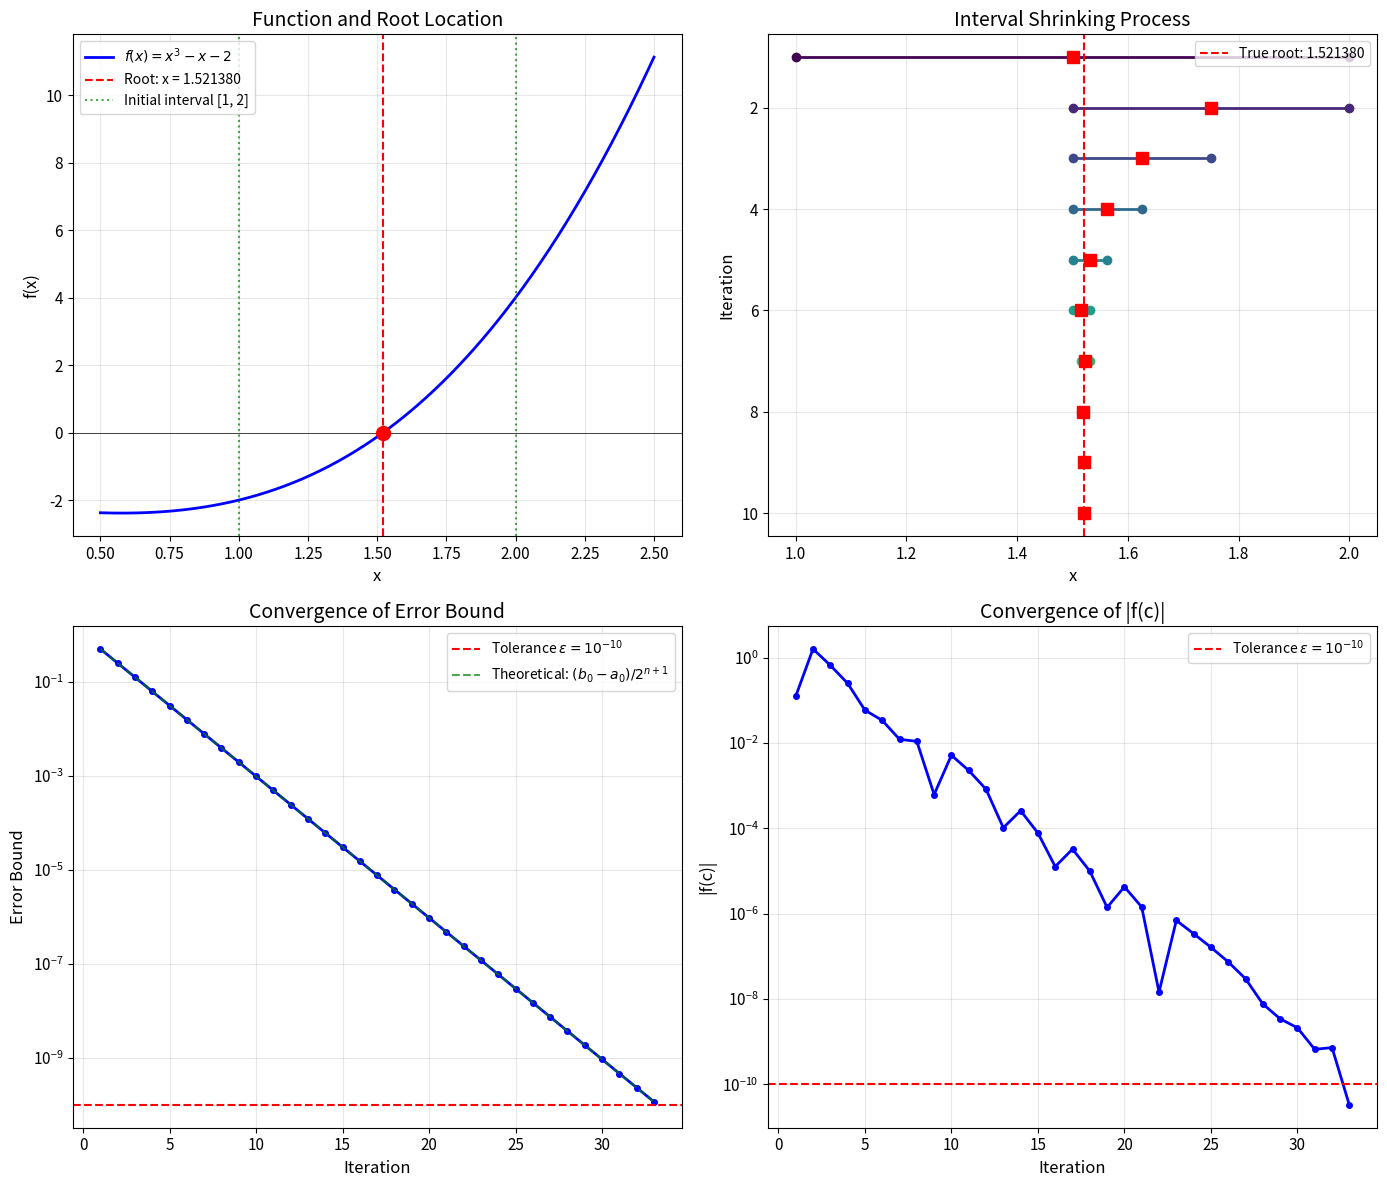

Write Python code to recreate this figure.
import numpy as np
import matplotlib.pyplot as plt
from typing import Callable, Tuple, List

# Set up matplotlib parameters for publication-quality figures
plt.rcParams['figure.figsize'] = [12, 10]
plt.rcParams['font.size'] = 11
plt.rcParams['axes.labelsize'] = 12
plt.rcParams['axes.titlesize'] = 14
plt.rcParams['legend.fontsize'] = 10

def bisection_method(
    f: Callable[[float], float],
    a: float,
    b: float,
    tol: float = 1e-10,
    max_iter: int = 100
) -> Tuple[float, List[dict]]:
    """
    Find a root of f(x) = 0 in the interval [a, b] using the bisection method.
    
    Parameters
    ----------
    f : callable
        The function for which to find the root
    a : float
        Left endpoint of the interval
    b : float
        Right endpoint of the interval
    tol : float
        Tolerance for convergence
    max_iter : int
        Maximum number of iterations
    
    Returns
    -------
    root : float
        Approximation of the root
    history : list of dict
        Iteration history containing a, b, c, f(c), and error bound
    """
    # Check that the interval brackets a root
    fa, fb = f(a), f(b)
    if fa * fb > 0:
        raise ValueError(f"f(a) and f(b) must have opposite signs. Got f({a})={fa}, f({b})={fb}")
    
    history = []
    initial_width = b - a
    
    for i in range(max_iter):
        # Compute midpoint
        c = (a + b) / 2
        fc = f(c)
        
        # Error bound
        error_bound = (b - a) / 2
        
        # Store iteration data
        history.append({
            'iteration': i + 1,
            'a': a,
            'b': b,
            'c': c,
            'f_c': fc,
            'error_bound': error_bound
        })
        
        # Check for convergence
        if abs(fc) < tol or error_bound < tol:
            return c, history
        
        # Update interval
        if fa * fc < 0:
            b = c
            fb = fc
        else:
            a = c
            fa = fc
    
    return c, history

# Define the function
def f(x):
    return x**3 - x - 2

# Initial interval
a, b = 1.0, 2.0

# Apply bisection method
root, history = bisection_method(f, a, b, tol=1e-10)

print(f"Root found: {root:.15f}")
print(f"f(root) = {f(root):.2e}")
print(f"Number of iterations: {len(history)}")

# Display iteration history
print(f"{'Iter':>4} {'a':>12} {'b':>12} {'c':>12} {'f(c)':>14} {'Error Bound':>14}")
print("-" * 72)

for h in history[:15]:  # Show first 15 iterations
    print(f"{h['iteration']:4d} {h['a']:12.8f} {h['b']:12.8f} {h['c']:12.8f} {h['f_c']:14.2e} {h['error_bound']:14.2e}")

fig, axes = plt.subplots(2, 2, figsize=(14, 12))

# Plot 1: Function and root visualization
ax1 = axes[0, 0]
x = np.linspace(0.5, 2.5, 500)
y = f(x)

ax1.plot(x, y, 'b-', linewidth=2, label=r'$f(x) = x^3 - x - 2$')
ax1.axhline(y=0, color='k', linewidth=0.5)
ax1.axvline(x=root, color='r', linestyle='--', linewidth=1.5, label=f'Root: x = {root:.6f}')
ax1.plot(root, 0, 'ro', markersize=10)

# Mark initial interval
ax1.axvline(x=1, color='g', linestyle=':', alpha=0.7, label='Initial interval [1, 2]')
ax1.axvline(x=2, color='g', linestyle=':', alpha=0.7)

ax1.set_xlabel('x')
ax1.set_ylabel('f(x)')
ax1.set_title('Function and Root Location')
ax1.legend(loc='upper left')
ax1.grid(True, alpha=0.3)

# Plot 2: Interval shrinking visualization
ax2 = axes[0, 1]

# Show first 10 iterations
n_show = min(10, len(history))
colors = plt.cm.viridis(np.linspace(0, 1, n_show))

for i, h in enumerate(history[:n_show]):
    ax2.plot([h['a'], h['b']], [i+1, i+1], 'o-', color=colors[i], 
             linewidth=2, markersize=6)
    ax2.plot(h['c'], i+1, 's', color='red', markersize=8)

ax2.axvline(x=root, color='r', linestyle='--', linewidth=1.5, 
            label=f'True root: {root:.6f}')
ax2.set_xlabel('x')
ax2.set_ylabel('Iteration')
ax2.set_title('Interval Shrinking Process')
ax2.legend(loc='upper right')
ax2.grid(True, alpha=0.3)
ax2.invert_yaxis()

# Plot 3: Error bound convergence (semi-log)
ax3 = axes[1, 0]
iterations = [h['iteration'] for h in history]
error_bounds = [h['error_bound'] for h in history]

ax3.semilogy(iterations, error_bounds, 'b-o', linewidth=2, markersize=4)
ax3.axhline(y=1e-10, color='r', linestyle='--', label=r'Tolerance $\epsilon = 10^{-10}$')

# Theoretical convergence
theoretical = [(b - a) / (2**(n+1)) for n in range(len(history))]
ax3.semilogy(iterations, theoretical, 'g--', linewidth=1.5, alpha=0.7,
             label=r'Theoretical: $(b_0-a_0)/2^{n+1}$')

ax3.set_xlabel('Iteration')
ax3.set_ylabel('Error Bound')
ax3.set_title('Convergence of Error Bound')
ax3.legend()
ax3.grid(True, alpha=0.3)

# Plot 4: |f(c)| convergence (semi-log)
ax4 = axes[1, 1]
f_values = [abs(h['f_c']) for h in history]

ax4.semilogy(iterations, f_values, 'b-o', linewidth=2, markersize=4)
ax4.axhline(y=1e-10, color='r', linestyle='--', label=r'Tolerance $\epsilon = 10^{-10}$')

ax4.set_xlabel('Iteration')
ax4.set_ylabel('|f(c)|')
ax4.set_title('Convergence of |f(c)|')
ax4.legend()
ax4.grid(True, alpha=0.3)

plt.tight_layout()
plt.savefig('plot.png', dpi=150, bbox_inches='tight')
plt.show()

print("\nPlot saved to plot.png")

# Define transcendental function
def g(x):
    return np.cos(x) - x

# Apply bisection method
root_g, history_g = bisection_method(g, 0, 1, tol=1e-12)

print(f"Root of cos(x) - x = 0:")
print(f"x = {root_g:.15f}")
print(f"g(x) = {g(root_g):.2e}")
print(f"Iterations: {len(history_g)}")
print(f"\nThis is the Dottie number, a mathematical constant!")

# Compare actual vs theoretical iterations
tolerances = [1e-2, 1e-4, 1e-6, 1e-8, 1e-10, 1e-12]
a, b = 1.0, 2.0
interval_width = b - a

print(f"{'Tolerance':>12} {'Theoretical':>12} {'Actual':>8}")
print("-" * 36)

for tol in tolerances:
    # Theoretical number of iterations
    n_theory = np.ceil(np.log2(interval_width / tol) - 1)
    
    # Actual iterations
    _, hist = bisection_method(f, a, b, tol=tol)
    n_actual = len(hist)
    
    print(f"{tol:12.0e} {n_theory:12.0f} {n_actual:8d}")